7-way image classification set "dataset" from GitHub (Sahil2564/AquaFish); label vocabulary: arowana, crowntail betta, flowerhorn, guppy, halfmoon betta, oscar, ryukin goldfish.

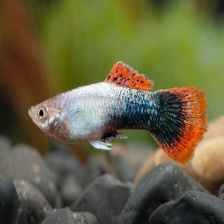
Label: guppy

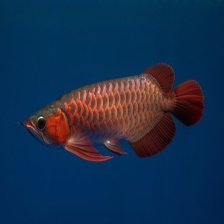
Label: arowana

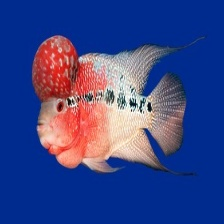
Label: flowerhorn

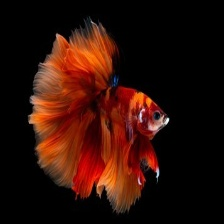
Label: halfmoon betta

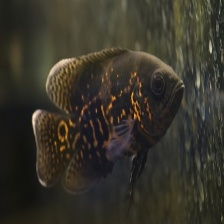
Label: oscar

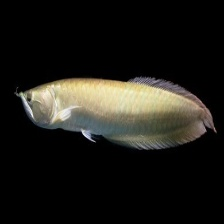
Label: arowana
